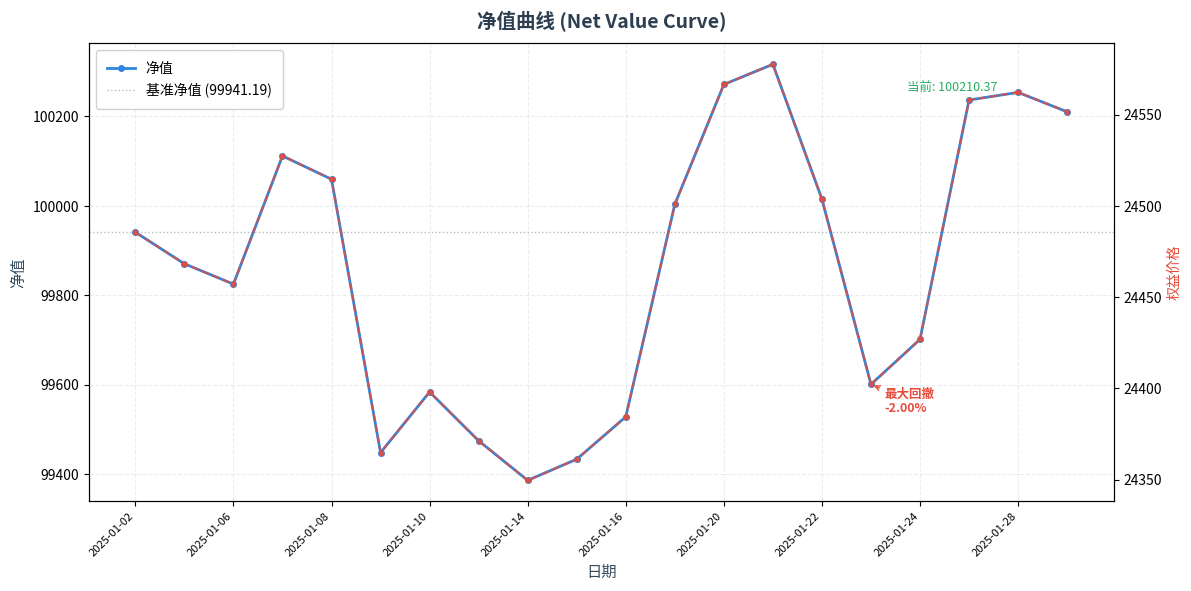

Python code for this plot: (Note: this script raises an exception after producing the figure.)
#!/usr/bin/env python
# -*- coding: utf-8 -*-
"""
DSHA-P63 · 净值曲线绘图脚本 (离线预构建)
Plot Net Value Curve — Pre-built Canvas, Axes, Legend, Style Definitions

═══════════════════════════════════════════════════════════════════════
🔒 安全红线 — 本模块不读取任何真实 Wind 数据
═══════════════════════════════════════════════════════════════════════
REAL_WIND_CALL: False (不可修改)
wind_api_calls: 0 (本模块不触发任何 Wind API 调用)
gate: CLOSED | release_permit: NOT_ISSUED

数据入口: 等待CSV落地后，将 net_value_series CSV 或回测结果 dict 传入
输出: PNG 图片文件

作者: DSHA-P63
基线: feature/v88-g1 @ 201ce9a
"""

import sys
import os
import math
from datetime import datetime, timezone
from typing import List, Dict, Optional, Any, Tuple

# Force UTF-8 output for Chinese console compatibility
if hasattr(sys.stdout, 'reconfigure'):
    sys.stdout.reconfigure(encoding='utf-8')
if hasattr(sys.stderr, 'reconfigure'):
    sys.stderr.reconfigure(encoding='utf-8')

REAL_WIND_CALL = False
WIND_API_CALLS = 0

# ════════════════════════════════════════════════════════════════
# 绘图样式定义 (仅定义，不执行绘图 — 需 matplotlib 安装)
# ════════════════════════════════════════════════════════════════

PLOT_STYLE = {
    "figure": {
        "size_inches": (12, 6),
        "dpi": 150,
        "facecolor": "#FFFFFF",
    },
    "axes": {
        "title": {
            "text": "净值曲线 (Net Value Curve)",
            "fontsize": 14,
            "fontweight": "bold",
            "color": "#2C3E50",
            "pad": 12,
        },
        "xlabel": {
            "text": "日期",
            "fontsize": 11,
            "color": "#34495E",
        },
        "ylabel": {
            "text": "净值",
            "fontsize": 11,
            "color": "#34495E",
        },
        "grid": {
            "enabled": True,
            "alpha": 0.3,
            "linestyle": "--",
            "color": "#BDC3C7",
        },
    },
    "net_value_line": {
        "color": "#2E86DE",
        "linewidth": 2.0,
        "marker": "o",
        "markersize": 4,
        "linestyle": "-",
        "alpha": 1.0,
    },
    "equity_line": {
        "color": "#E74C3C",
        "linewidth": 1.5,
        "marker": "s",
        "markersize": 3,
        "linestyle": "--",
        "alpha": 0.8,
    },
    "baseline_line": {
        "color": "#95A5A6",
        "linewidth": 1.0,
        "linestyle": ":",
        "alpha": 0.7,
    },
    "drawdown_fill": {
        "color": "#E74C3C",
        "alpha": 0.15,
    },
    "legend": {
        "enabled": True,
        "loc": "upper left",
        "fontsize": 10,
        "framealpha": 0.9,
        "borderpad": 0.8,
    },
    "annotations": {
        "max_drawdown": {
            "color": "#E74C3C",
            "fontsize": 9,
            "fontweight": "bold",
        },
        "current_value": {
            "color": "#27AE60",
            "fontsize": 9,
        },
    },
}


def plot_net_value(
    dates: List[str],
    net_values: List[float],
    equity_curve: Optional[List[float]] = None,
    factor_values: Optional[List[float]] = None,
    max_drawdown: float = 0.0,
    max_drawdown_index: int = 0,
    output_path: Optional[str] = None,
    title_suffix: str = "",
    save_png: bool = True,
) -> Dict[str, Any]:
    """
    绘制净值曲线 — 画布、坐标轴、图例、样式定义。

    仅完成画布、坐标轴、图例、样式定义；不带真实数据，预留数据入口。
    当 matplotlib 可用时，实际渲染 PNG；否则返回空结果。

    Args:
        dates: 日期序列
        net_values: 净值序列 (initial_capital * (1 + cumulative_return))
        equity_curve: 可选的权益曲线 (与 net_values 对齐)
        factor_values: 可选的因子值序列 (副轴显示)
        max_drawdown: 最大回撤比率 (用于标注)
        max_drawdown_index: 最大回撤发生的位置索引
        output_path: 输出 PNG 文件路径 (None 则使用默认目录)
        title_suffix: 标题后缀 (如品种名)
        save_png: 是否保存 PNG (False 时仅返回绘图元数据)

    Returns:
        绘图结果字典
    """
    result = {
        "status": "SKIP",
        "notes": [],
        "has_data": False,
        "output_path": "",
        "data_points": 0,
        "real_wind_call": REAL_WIND_CALL,
        "wind_api_calls": WIND_API_CALLS,
    }

    # 检查数据
    if not dates or not net_values:
        result["notes"].append("无数据 — 等待CSV落地后填充")
        return result

    n = min(len(dates), len(net_values))
    dates = dates[:n]
    net_values = net_values[:n]
    result["data_points"] = n
    result["has_data"] = True

    # 检查 matplotlib 是否可用
    try:
        import matplotlib
        matplotlib.use("Agg")  # 非交互式后端
        import matplotlib.pyplot as plt
        import matplotlib.dates as mdates
    except ImportError:
        result["notes"].append("matplotlib 未安装 — 跳过实际渲染")
        result["notes"].append("画布/坐标轴/图例/样式定义已完成，数据入口已预留")
        result["status"] = "SKIPPED_NO_MPL"
        return result

    # ── 绘图 ──
    fig, ax1 = plt.subplots(
        figsize=PLOT_STYLE["figure"]["size_inches"],
        dpi=PLOT_STYLE["figure"]["dpi"],
        facecolor=PLOT_STYLE["figure"]["facecolor"],
    )

    # 净值曲线 (主轴)
    nv_style = PLOT_STYLE["net_value_line"]
    ax1.plot(
        range(n),
        net_values,
        color=nv_style["color"],
        linewidth=nv_style["linewidth"],
        marker=nv_style["marker"],
        markersize=nv_style["markersize"],
        linestyle=nv_style["linestyle"],
        alpha=nv_style["alpha"],
        label="净值",
        zorder=3,
    )

    # 权益曲线 (可选，副轴)
    if equity_curve and len(equity_curve) > 0:
        ec_style = PLOT_STYLE["equity_line"]
        ax2 = ax1.twinx()
        eq_n = min(len(equity_curve), n)
        ax2.plot(
            range(eq_n),
            equity_curve[:eq_n],
            color=ec_style["color"],
            linewidth=ec_style["linewidth"],
            marker=ec_style["marker"],
            markersize=ec_style["markersize"],
            linestyle=ec_style["linestyle"],
            alpha=ec_style["alpha"],
            label="权益曲线",
            zorder=2,
        )
        ax2.set_ylabel("权益价格", fontsize=10, color=ec_style["color"])

    # 基准线 (initial_capital = 1.0 or first net_value)
    if net_values:
        baseline = net_values[0]
        bl_style = PLOT_STYLE["baseline_line"]
        ax1.axhline(
            y=baseline,
            color=bl_style["color"],
            linewidth=bl_style["linewidth"],
            linestyle=bl_style["linestyle"],
            alpha=bl_style["alpha"],
            label=f"基准净值 ({baseline:.2f})",
            zorder=1,
        )

    # 最大回撤标注
    if max_drawdown < 0 and max_drawdown_index < n:
        dd_style = PLOT_STYLE["annotations"]["max_drawdown"]
        ax1.annotate(
            f"最大回撤\n{max_drawdown:.2%}",
            xy=(max_drawdown_index, net_values[max_drawdown_index]),
            xytext=(10, -20),
            textcoords="offset points",
            fontsize=dd_style["fontsize"],
            fontweight=dd_style["fontweight"],
            color=dd_style["color"],
            arrowprops=dict(
                arrowstyle="->",
                color=dd_style["color"],
                lw=1.0,
            ),
        )

    # 当前值标注
    if net_values:
        last_val = net_values[-1]
        cur_style = PLOT_STYLE["annotations"]["current_value"]
        ax1.annotate(
            f"当前: {last_val:.2f}",
            xy=(n - 1, last_val),
            xytext=(-50, 15),
            textcoords="offset points",
            fontsize=cur_style["fontsize"],
            color=cur_style["color"],
            ha="right",
        )

    # X轴日期刻度
    tick_step = max(1, n // 10)
    tick_positions = list(range(0, n, tick_step))
    tick_labels = [dates[i] for i in tick_positions if i < len(dates)]
    ax1.set_xticks(tick_positions)
    ax1.set_xticklabels(tick_labels, rotation=45, ha="right", fontsize=8)

    # 坐标轴样式
    ax1_title = PLOT_STYLE["axes"]["title"]
    title = ax1_title["text"]
    if title_suffix:
        title += f" · {title_suffix}"
    ax1.set_title(
        title,
        fontsize=ax1_title["fontsize"],
        fontweight=ax1_title["fontweight"],
        color=ax1_title["color"],
        pad=ax1_title["pad"],
    )
    ax1_xlabel = PLOT_STYLE["axes"]["xlabel"]
    ax1.set_xlabel(ax1_xlabel["text"], fontsize=ax1_xlabel["fontsize"], color=ax1_xlabel["color"])
    ax1_ylabel = PLOT_STYLE["axes"]["ylabel"]
    ax1.set_ylabel(ax1_ylabel["text"], fontsize=ax1_ylabel["fontsize"], color=ax1_ylabel["color"])

    # 网格
    grid = PLOT_STYLE["axes"]["grid"]
    ax1.grid(
        True,
        alpha=grid["alpha"],
        linestyle=grid["linestyle"],
        color=grid["color"],
    )

    # 图例
    if PLOT_STYLE["legend"]["enabled"]:
        ax1.legend(
            loc=PLOT_STYLE["legend"]["loc"],
            fontsize=PLOT_STYLE["legend"]["fontsize"],
            framealpha=PLOT_STYLE["legend"]["framealpha"],
            borderpad=PLOT_STYLE["legend"]["borderpad"],
        )

    plt.tight_layout()

    # 保存
    result["output_path"] = ""
    if save_png:
        if output_path is None:
            timestamp = datetime.now().strftime("%Y%m%d_%H%M%S")
            output_path = os.path.join(
                os.path.dirname(os.path.dirname(os.path.abspath(__file__))),
                "artifacts", "report_templates",
                f"net_value_curve_{timestamp}.png",
            )
        os.makedirs(os.path.dirname(output_path), exist_ok=True)
        fig.savefig(output_path, bbox_inches="tight")
        result["output_path"] = output_path

    plt.close(fig)

    result["status"] = "OK"
    return result


def render_from_csv(
    csv_path: str,
    output_path: Optional[str] = None,
    save_png: bool = True,
) -> Dict[str, Any]:
    """
    从 net_value_series CSV 文件渲染净值曲线。

    CSV 格式 (由 backtest_skeleton.save_net_value_series_csv 生成):
      date | close_price | factor_value | daily_return | cumulative_return | net_value

    Args:
        csv_path: 净值CSV文件路径
        output_path: 输出PNG路径
        save_png: 是否保存PNG

    Returns:
        绘图结果字典
    """
    if not os.path.exists(csv_path):
        return {
            "status": "ERROR",
            "notes": [f"CSV文件不存在: {csv_path}"],
            "real_wind_call": REAL_WIND_CALL,
            "wind_api_calls": WIND_API_CALLS,
        }

    import csv

    dates = []
    net_values = []
    equity_curve = []

    with open(csv_path, "r", encoding="utf-8-sig") as f:
        reader = csv.DictReader(f)
        for row in reader:
            dates.append(row.get("date", ""))
            nv = row.get("net_value", "")
            net_values.append(float(nv) if nv else None)
            price = row.get("close_price", "")
            equity_curve.append(float(price) if price else None)

    # 过滤空值
    valid_dates = []
    valid_nv = []
    valid_eq = []
    for i in range(len(dates)):
        if net_values[i] is not None:
            valid_dates.append(dates[i])
            valid_nv.append(net_values[i])
            if i < len(equity_curve) and equity_curve[i] is not None:
                valid_eq.append(equity_curve[i])

    return plot_net_value(
        dates=valid_dates,
        net_values=valid_nv,
        equity_curve=valid_eq if valid_eq else None,
        output_path=output_path,
        save_png=save_png,
    )


# ════════════════════════════════════════════════════════════════
# 命令行接口 (自测)
# ════════════════════════════════════════════════════════════════

if __name__ == "__main__":
    print()
    print("=" * 70)
    print("🧪 DSHA-P63 · 净值曲线绘图脚本 — 仿真自测")
    print("=" * 70)
    print()

    # 测试1: 无数据 → SKIP 状态
    print("▶ 测试1: 无数据 → SKIP 状态")
    result = plot_net_value(dates=[], net_values=[])
    assert result["status"] == "SKIP"
    print(f"  ✅ 测试1通过 (status={result['status']})\n")

    # 测试2: 仿真数据绘图
    print("▶ 测试2: 仿真数据绘图")
    import random
    random.seed(42)

    base_date = datetime(2025, 1, 2)
    dates = []
    net_values = []
    equity_curve = []
    base_price = 24500.0
    initial_capital = 100000.0

    for i in range(20):
        d = base_date
        for _ in range(i):
            d = d + __import__("datetime").timedelta(days=1)
            while d.weekday() >= 5:
                d = d + __import__("datetime").timedelta(days=1)
        dates.append(d.strftime("%Y-%m-%d"))
        change = random.gauss(0, 100)
        base_price += change
        equity_curve.append(round(base_price, 2))
        ret = (base_price - 24500.0) / 24500.0
        net_values.append(round(initial_capital * (1 + ret), 2))

    result = plot_net_value(
        dates=dates,
        net_values=net_values,
        equity_curve=equity_curve,
        max_drawdown=-0.02,
        max_drawdown_index=15,
        save_png=True,
    )
    assert result["status"] in ("OK", "SKIPPED_NO_MPL")
    if result["status"] == "OK":
        assert os.path.exists(result["output_path"])
        print(f"  ✅ PNG: {result['output_path']}")
    else:
        print(f"  ✅ 跳过渲染 (原因: {result['notes'][0]})")
    print(f"  数据点: {result['data_points']}")
    print(f"  REAL_WIND_CALL: {result['real_wind_call']}")
    print(f"  wind_api_calls: {result['wind_api_calls']}\n")

    # 测试3: CSV渲染接口
    print("▶ 测试3: CSV渲染接口 (验证函数签名)")
    try:
        r = render_from_csv("NONEXISTENT.csv")
        assert r["status"] == "ERROR"
    except:
        assert False, "应返回 ERROR 而非抛出异常"
    print(f"  ✅ 测试3通过 (不存在的CSV → ERROR)\n")

    print("=" * 70)
    print("✅ 全部3项测试通过 — REAL_WIND_CALL=False, wind_api_calls=0")
    print("=" * 70)
    sys.exit(0)
